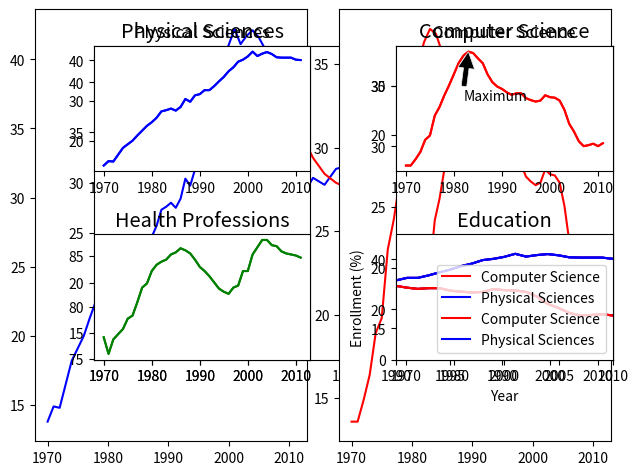

This figure's Python source:

import matplotlib.pyplot as plt
import numpy as np

#*********data****************


year=np.array([1970, 1971, 1972, 1973, 1974, 1975, 1976, 1977, 1978, 1979, 1980, 1981, 1982, 1983,
         1984 ,1985 ,1986 ,1987 ,1988 ,1989, 1990 ,1991 ,1992 ,1993, 1994, 1995, 1996, 1997,
         1998, 1999, 2000 ,2001 ,2002 ,2003 ,2004 ,2005 ,2006 ,2007 ,2008 ,2009 ,2010 ,2011])

physical_sciences=np.array([13.8,14.9,14.8,16.5,18.2,19.1,20.,21.3,22.5,23.7,24.6,25.7,27.3,27.6
                    ,28.,27.5,28.4,30.4,29.7,31.3,31.6,32.6,32.6,33.6,34.8,35.9,37.3,38.3
                    ,39.7,40.2,41.,42.2,41.1,41.7,42.1,41.6,40.8,40.7,40.7,40.7,40.2,40.1])

computer_science=np.array([13.6,13.6,14.9,16.4,18.9,19.8,23.9,25.7,28.1,30.2,32.5,34.8,36.3,37.1
                ,36.8,35.7,34.7,32.4,30.8,29.9,29.4,28.7,28.2,28.5,28.5,27.5,27.1,26.8
                ,27.,28.1,27.7,27.6,27.,25.1,22.2,20.6,18.6,17.6,17.8,18.1,17.6,18.2])


health=[77.1, 75.5, 76.9, 77.4, 77.9, 78.9, 79.2, 80.5, 81.9, 82.3, 83.5, 84.1, 84.4, 84.6, 85.1, 
        85.3, 85.7, 85.5, 85.2, 84.6, 83.9, 83.5, 83.0, 82.4, 81.8, 81.5, 81.3, 81.9, 82.1, 83.5, 
        83.5, 85.1, 85.8, 86.5, 86.5, 86.0, 85.9, 85.4, 85.2, 85.1, 85.0, 84.8]


education=[74.53532758, 74.14920369, 73.55451996, 73.50181443, 73.33681143, 72.80185448, 72.16652471, 72.45639481, 73.19282134, 
           73.82114234, 74.98103152, 75.84512345, 75.84364914, 75.95060123, 75.86911601, 75.92343971, 76.14301516, 76.96309168, 
           77.62766177, 78.11191872, 78.86685859, 78.99124597, 78.43518191, 77.26731199, 75.81493264, 75.12525621, 75.03519921, 
           75.16370129999999, 75.48616027, 75.83816206, 76.69214284, 77.37522931, 78.64424394, 78.54494815, 78.65074774, 79.06712173, 
           78.68630551, 78.72141311, 79.19632674, 79.53290870000001, 79.61862451, 79.43281184]






# Plot in blue the % of degrees awarded to women in the Physical Sciences
plt.plot(year, physical_sciences,color= 'blue')

# Plot in red the % of degrees awarded to women in Computer Science
plt.plot(year, computer_science,color=  'red')

# Display the plot
plt.show()







# Create plot axes for the first line plot
plt.axes([0.05,0.05,0.425,0.9])

# Plot in blue the % of degrees awarded to women in the Physical Sciences
plt.plot(year, physical_sciences, color='blue')

# Create plot axes for the second line plot
plt.axes([0.525,0.05,0.425,0.9])

# Plot in red the % of degrees awarded to women in Computer Science
plt.plot(year, computer_science, color='red')

# Display the plot
plt.show()





#subplot(nrows, ncols, index) *index start from 1
# Create a figure with 1x2 subplot and make the left subplot active
plt.subplot(1,2,1)

# Plot in blue the % of degrees awarded to women in the Physical Sciences
plt.plot(year, physical_sciences, color='blue')
plt.title('Physical Sciences')

# Make the right subplot active in the current 1x2 subplot grid
plt.subplot(1,2,2)

# Plot in red the % of degrees awarded to women in Computer Science
plt.plot(year, computer_science, color='red')
plt.title('Computer Science')

# Use plt.tight_layout() to improve the spacing between subplots
plt.tight_layout()
plt.show()







# Create a figure with 2x2 subplot layout and make the top left subplot active
plt.subplot(2,2,1)

# Plot in blue the % of degrees awarded to women in the Physical Sciences
plt.plot(year, physical_sciences, color='blue')
plt.title('Physical Sciences')

# Make the top right subplot active in the current 2x2 subplot grid 
plt.subplot(2,2,2)

# Plot in red the % of degrees awarded to women in Computer Science
plt.plot(year, computer_science, color='red')
plt.title('Computer Science')

# Make the bottom left subplot active in the current 2x2 subplot grid
plt.subplot(2,2,3)

# Plot in green the % of degrees awarded to women in Health Professions
plt.plot(year, health, color='green')
plt.title('Health Professions')

# Make the bottom right subplot active in the current 2x2 subplot grid
plt.subplot(2,2,4)

# Plot in yellow the % of degrees awarded to women in Education
plt.plot(year, education, color='yellow')
plt.title('Education')

# Improve the spacing between subplots and display them
plt.tight_layout()
plt.show()






# Plot the % of degrees awarded to women in Computer Science and the Physical Sciences
plt.plot(year,computer_science, color='red') 
plt.plot(year, physical_sciences, color='blue')

# Add the axis labels
plt.xlabel('Year')
plt.ylabel('Degrees awarded to women (%)')

# Set the x-axis range
plt.xlim(1990,2010)

# Set the y-axis range
plt.ylim(0,50)

# Add a title and display the plot
plt.title('Degrees awarded to women (1990-2010)\nComputer Science (red)\nPhysical Sciences (blue)')

# Save the image as 'xlim_and_ylim.png'
plt.savefig('xlim_and_ylim.png')

plt.show()








# Plot in blue the % of degrees awarded to women in Computer Science
plt.plot(year,computer_science, color='blue')

# Plot in red the % of degrees awarded to women in the Physical Sciences
plt.plot(year, physical_sciences,color='red')

# Set the x-axis and y-axis limits
plt.axis((1990,2010,0,50))

# Save the figure as 'axis_limits.png'
plt.savefig('axis_limits.png')

# Show the figure
plt.show()







# Specify the label 'Computer Science'
plt.plot(year, computer_science, color='red', label='Computer Science') 

# Specify the label 'Physical Sciences' 
plt.plot(year, physical_sciences, color='blue', label='Physical Sciences')

# Add a legend at the lower center
plt.legend(loc='lower center')

# Add axis labels and title
plt.xlabel('Year')
plt.ylabel('Enrollment (%)')
plt.title('Undergraduate enrollment of women')
plt.show()





# Plot with legend as before
plt.plot(year, computer_science, color='red', label='Computer Science') 
plt.plot(year, physical_sciences, color='blue', label='Physical Sciences')
plt.legend(loc='lower right')

# Compute the maximum enrollment of women in Computer Science: cs_max
cs_max = computer_science.max()

# Calculate the year in which there was maximum enrollment of women in Computer Science: yr_max
yr_max = year[computer_science.argmax()]

# Add a black arrow annotation
plt.annotate('Maximum',xy=(yr_max,cs_max),xytext=(yr_max+5,cs_max+5) ,arrowprops=dict(facecolor='black'))

# Add axis labels and title
plt.xlabel('Year')
plt.ylabel('Enrollment (%)')
plt.title('Undergraduate enrollment of women')
plt.show()







# Import matplotlib.pyplot
import matplotlib.pyplot as plt

# Set the style to 'ggplot'
plt.style.use('ggplot')

# Create a figure with 2x2 subplot layout
plt.subplot(2, 2, 1) 

# Plot the enrollment % of women in the Physical Sciences
plt.plot(year, physical_sciences, color='blue')
plt.title('Physical Sciences')

# Plot the enrollment % of women in Computer Science
plt.subplot(2, 2, 2)
plt.plot(year, computer_science, color='red')
plt.title('Computer Science')

# Add annotation
cs_max = computer_science.max()
yr_max = year[computer_science.argmax()]
plt.annotate('Maximum', xy=(yr_max, cs_max), xytext=(yr_max-1, cs_max-10), arrowprops=dict(facecolor='black'))

# Plot the enrollmment % of women in Health professions
plt.subplot(2, 2, 3)
plt.plot(year, health, color='green')
plt.title('Health Professions')

# Plot the enrollment % of women in Education
plt.subplot(2, 2, 4)
plt.plot(year, education, color='yellow')
plt.title('Education')

# Improve spacing between subplots and display them
plt.tight_layout()
plt.show()


